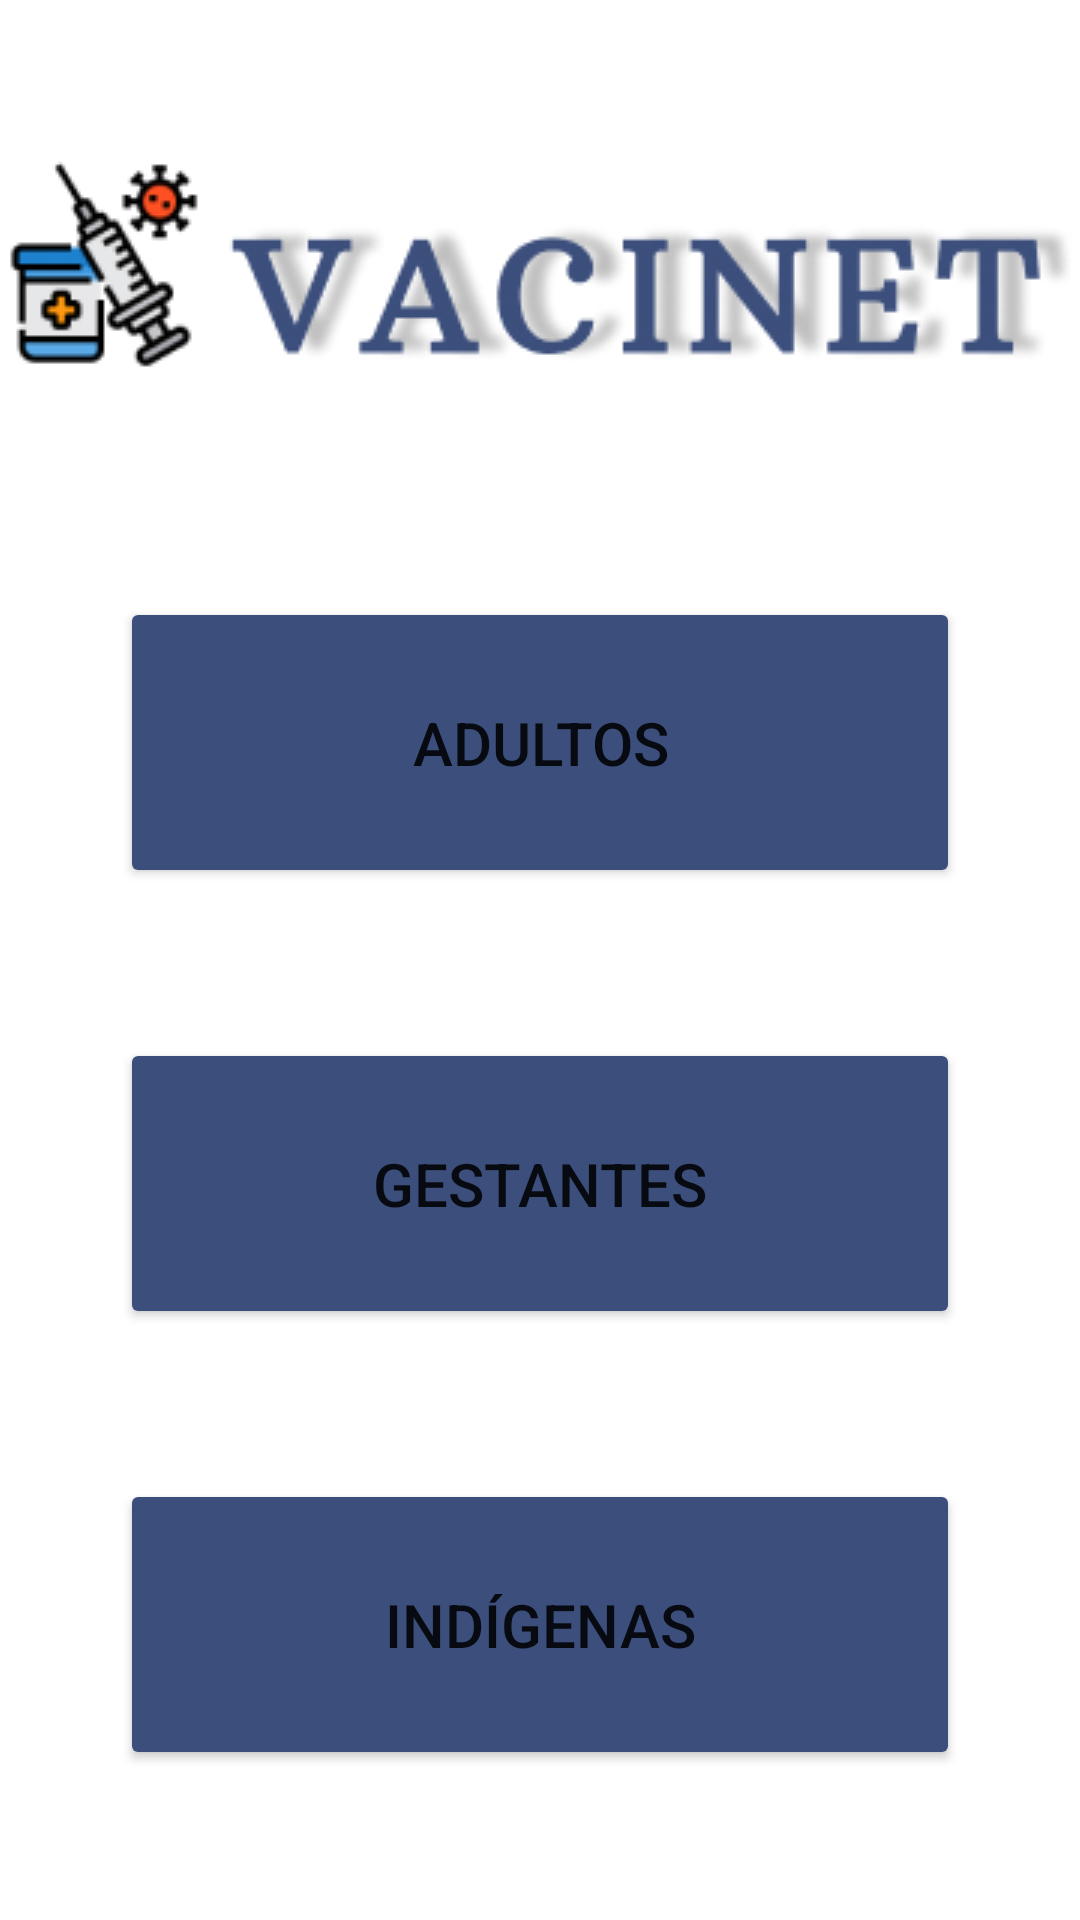

The Android layout XML behind this screen, and the referenced resources:
<!-- AndroidManifest.xml: application theme Theme.Vacinet -->
<!-- res/layout/activity_tela_menu_vacinas.xml -->
<?xml version="1.0" encoding="utf-8"?>
<androidx.constraintlayout.widget.ConstraintLayout xmlns:android="http://schemas.android.com/apk/res/android"
    xmlns:app="http://schemas.android.com/apk/res-auto"
    xmlns:tools="http://schemas.android.com/tools"
    android:layout_width="match_parent"
    android:layout_height="match_parent"
    tools:context=".telaMenuVacinas">

    <ImageView
        android:id="@+id/imageView4"
        android:layout_width="wrap_content"
        android:layout_height="wrap_content"
        android:layout_marginStart="26dp"
        android:layout_marginEnd="27dp"
        app:layout_constraintBottom_toTopOf="@+id/bntAdultos"
        app:layout_constraintEnd_toEndOf="parent"
        app:layout_constraintHorizontal_bias="0.5"
        app:layout_constraintStart_toStartOf="parent"
        app:layout_constraintTop_toTopOf="parent"
        app:layout_constraintVertical_bias="0.076"
        app:srcCompat="@drawable/oi1" />

    <Button
        android:id="@+id/bntIndigenas"
        android:layout_width="280dp"
        android:layout_height="97dp"
        android:backgroundTint="#3C4F7C"
        android:text="Indígenas"
        android:textSize="20sp"
        app:cornerRadius="22dp"
        app:layout_constraintBottom_toBottomOf="parent"
        app:layout_constraintEnd_toEndOf="parent"
        app:layout_constraintHorizontal_bias="0.5"
        app:layout_constraintStart_toStartOf="parent"
        app:layout_constraintTop_toBottomOf="@+id/bntGestantes"
        app:layout_constraintVertical_bias="0.878"
        tools:ignore="MissingConstraints" />

    <Button
        android:id="@+id/bntGestantes"
        android:layout_width="280dp"
        android:layout_height="97dp"
        android:backgroundTint="#3C4F7C"
        android:text="Gestantes"
        android:textSize="20sp"
        app:cornerRadius="22dp"
        app:layout_constraintBottom_toTopOf="@+id/bntIndigenas"
        app:layout_constraintEnd_toEndOf="parent"
        app:layout_constraintHorizontal_bias="0.5"
        app:layout_constraintStart_toStartOf="parent"
        app:layout_constraintTop_toBottomOf="@+id/bntAdultos"
        app:layout_constraintVertical_bias="0.611"
        tools:ignore="MissingConstraints" />

    <Button
        android:id="@+id/bntAdultos"
        android:layout_width="280dp"
        android:layout_height="97dp"
        android:backgroundTint="#3C4F7C"
        android:text="Adultos"
        android:textSize="20sp"
        app:cornerRadius="22dp"
        app:layout_constraintBottom_toTopOf="@+id/bntGestantes"
        app:layout_constraintEnd_toEndOf="parent"
        app:layout_constraintHorizontal_bias="0.5"
        app:layout_constraintStart_toStartOf="parent"
        app:layout_constraintTop_toBottomOf="@+id/imageView4"
        app:layout_constraintVertical_bias="0.346"
        tools:ignore="MissingConstraints" />

</androidx.constraintlayout.widget.ConstraintLayout>
<!-- resources referenced by this layout -->
<resources>
  <!-- drawable oi1: jpg bitmap (drawable-v24, 28853 bytes) -->
  <style name="Theme.Vacinet" parent="Theme.MaterialComponents.DayNight.DarkActionBar">
          
          <item name="colorPrimary">@color/purple_500</item>
          <item name="colorPrimaryVariant">@color/purple_700</item>
          <item name="colorOnPrimary">@color/white</item>
          
          <item name="colorSecondary">@color/teal_200</item>
          <item name="colorSecondaryVariant">@color/teal_700</item>
          <item name="colorOnSecondary">@color/black</item>
          
          <item name="android:statusBarColor" tools:targetApi="l">?attr/colorPrimaryVariant</item>
          
      </style>
  <!-- not gathered from this repository: default colours our renderer supplied (Android Studio template values) -->
  <color name="purple_500">#FF6200EE</color>
  <color name="purple_700">#FF3700B3</color>
  <color name="teal_200">#FF03DAC5</color>
  <color name="teal_700">#FF018786</color>
  <color name="black">#FF000000</color>
  <color name="white">#FFFFFFFF</color>
</resources>
